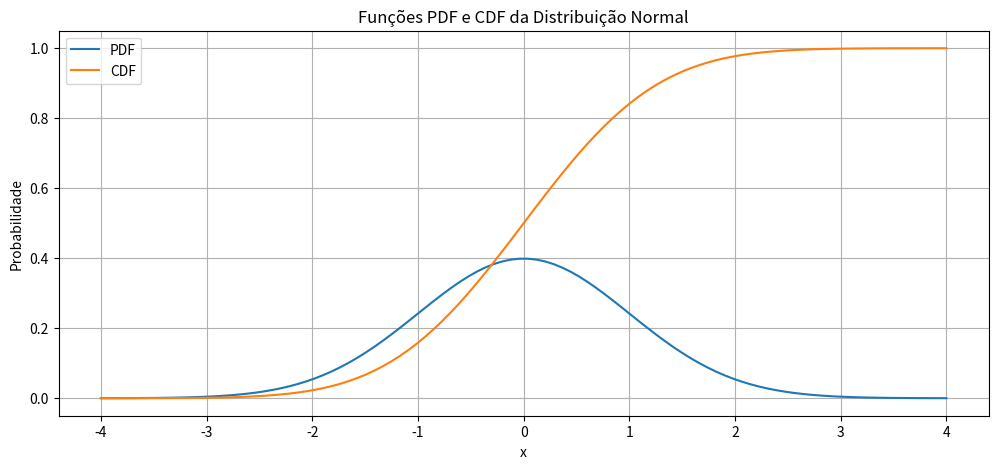

Write Python code to recreate this figure.
import numpy as np
import matplotlib.pyplot as plt
from scipy.stats import norm

#parâmetros da distribuição Normal
mu = 0      # média
sigma = 1   # desvio padrão


x = np.linspace(- 4, 4, 100)

# PDF e CDF
pdf = norm.pdf(x)
cdf = norm.cdf(x)

# Plotando
plt.figure(figsize=(12, 5))

plt.plot(x, pdf, label='PDF')
plt.plot(x, cdf, label='CDF')
plt.title('Funções PDF e CDF da Distribuição Normal')
plt.xlabel('x')
plt.ylabel('Probabilidade')
plt.grid()
plt.legend()
plt.show()